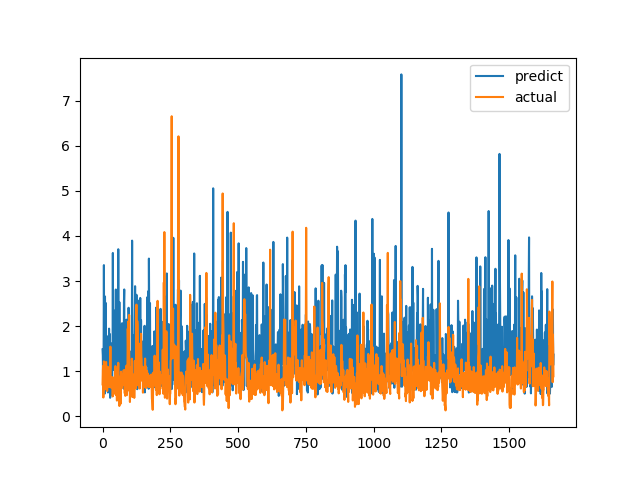

Data behind this chart, as committed beside it:
predict, actual
1.485, 0.7094
1.347, 1.015
0.8583, 1.116
0.7694, 0.4183
1.448, 1.002
3.352, 1.219
1.535, 1.143
2.181, 0.6528
0.5038, 0.6747
2.658, 0.601
0.9273, 0.6695
2.518, 0.6538
0.9628, 0.7814
1.324, 1.206
0.7678, 0.8469
0.6651, 0.8286
1.432, 0.6482
1.357, 0.5624
1.368, 0.7183
0.9862, 1.1
0.5299, 0.9542
1.134, 0.729
1.787, 0.6694
1.364, 0.8631
1.945, 0.6465
0.7939, 0.8223
0.7484, 0.9236
1.824, 0.8301
0.412, 1.067
1.332, 1.546
1.192, 0.6827
1.407, 0.6386
0.7775, 0.6464
1.396, 0.6881
1.508, 0.7274
0.4677, 0.65
1.626, 0.8694
1.125, 0.4409
3.621, 0.4519
1.302, 0.7575
2.361, 0.4952
1.03, 0.6851
1.787, 0.7244
1.077, 0.8654
1.505, 0.74
2.07, 0.8071
0.6058, 0.8204
0.9246, 1.114
1.561, 1.109
2.811, 0.4751
0.8117, 1.039
1.104, 0.9458
1.021, 0.7878
0.591, 0.3505
1.439, 0.9368
0.6873, 0.9868
1.112, 0.647
2.08, 1.03
3.704, 1.187
1.866, 0.9329
... 1,604 more rows
